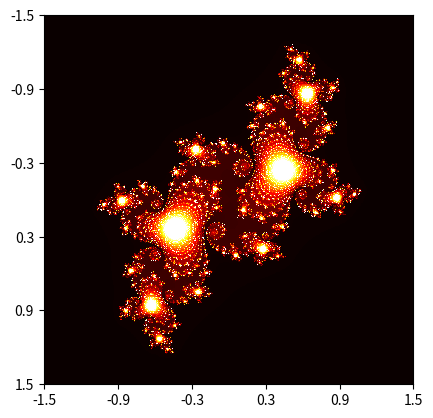

Write Python code to recreate this figure.
#range of z is -1.5 to 1.5
# c= -.1 + .65j
#z_max = 10
# n_max = 100


import numpy as np
import matplotlib.pyplot as plt 
import matplotlib.cm as cm


im_width , im_height = 500,500
c = complex(-0.1,0.65)
zabs_max= 10
nit_max = 1000
xmin, xmax = -1.5, 1.5
ymin, ymax = -1.5 , 1.5
xwidth = xmax- xmin
yheight = ymax - ymin


julia = np.zeros((im_width, im_width))
for ix in range(im_width):
    for iy in range(im_width):
        nit = 0
        z = complex(ix/im_width * xwidth+xmin,  iy / im_height * yheight + ymin)

        while abs(z) <= zabs_max and nit <= nit_max:
            z = z**2 + c
            nit += 1

#        shades = 1-np.sqrt(nit/nit_max)
        ratio = nit/nit_max
        julia[ix,iy] = ratio



fig, ax = plt.subplots()
ax.imshow(julia, interpolation='nearest', cmap=cm.hot)

xtick_label = np.linspace(xmin, xmax, int(xwidth/.5))
ax.set_xticks([(x- xmin)/xwidth*im_width for x in xtick_label])
ax.set_xticklabels(['{:.1f}'.format(xtick) for xtick in xtick_label])



ytick_label = np.linspace(ymin, ymax, int(yheight/.5))
ax.set_yticks([(y- ymin)/yheight*im_height for y in ytick_label])
ax.set_yticklabels(['{:.1f}'.format(ytick) for ytick in ytick_label])


plt.show()
